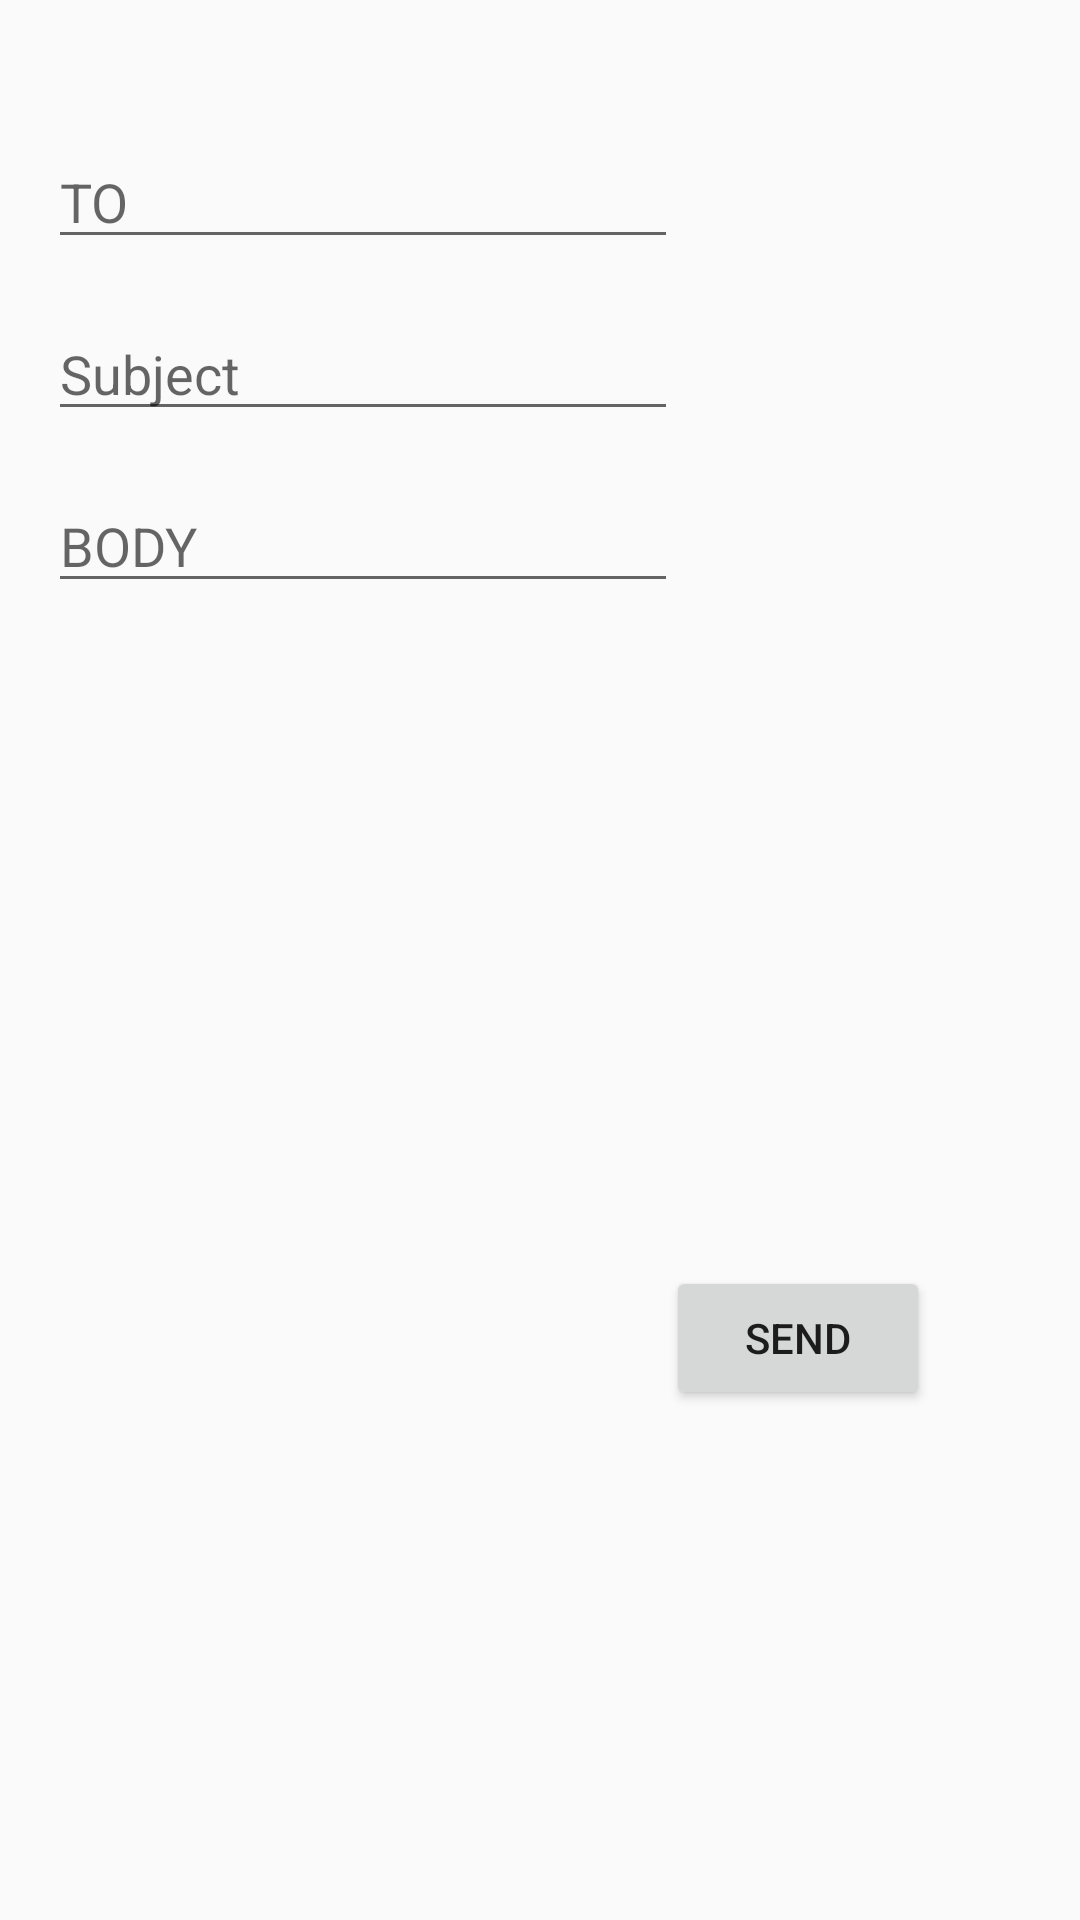

The Android layout XML behind this screen, and the referenced resources:
<!-- AndroidManifest.xml: application theme AppTheme -->
<!-- res/layout/send_mail.xml -->
<?xml version="1.0" encoding="utf-8"?>
<RelativeLayout
    xmlns:android="http://schemas.android.com/apk/res/android"
    xmlns:app="http://schemas.android.com/apk/res-auto"
    xmlns:tools="http://schemas.android.com/tools"
    android:layout_width="match_parent"
    android:layout_height="match_parent">

    <EditText
        android:id="@+id/editText4"
        android:layout_width="wrap_content"
        android:layout_height="wrap_content"
        android:layout_alignParentStart="true"
        android:layout_alignParentLeft="true"
        android:layout_alignParentTop="true"
        android:layout_marginStart="16dp"
        android:layout_marginLeft="16dp"
        android:layout_marginTop="45dp"
        android:autofillHints=""
        android:ems="10"
        android:hint="@string/to"
        android:inputType="textEmailAddress"
        app:layout_constraintStart_toStartOf="parent"
        app:layout_constraintTop_toTopOf="parent" />

    <EditText
        android:id="@+id/editText6"
        android:layout_width="wrap_content"
        android:layout_height="wrap_content"
        android:layout_below="@+id/editText4"
        android:layout_alignParentStart="true"
        android:layout_alignParentLeft="true"
        android:layout_marginStart="16dp"
        android:layout_marginLeft="16dp"
        android:layout_marginTop="16dp"
        android:ems="10"
        android:hint="@string/subject"
        android:importantForAutofill="no"
        android:inputType="textEmailSubject"
        app:layout_constraintStart_toStartOf="parent"
        app:layout_constraintTop_toBottomOf="@+id/editText4" />

    <EditText
        android:id="@+id/editText8"
        android:layout_width="wrap_content"
        android:layout_height="wrap_content"
        android:layout_below="@+id/editText6"
        android:layout_alignParentStart="true"
        android:layout_alignParentLeft="true"
        android:layout_marginStart="16dp"
        android:layout_marginLeft="16dp"
        android:layout_marginTop="16dp"
        android:ems="10"
        android:gravity="start|top"
        android:hint="@string/body"
        android:importantForAutofill="no"
        android:inputType="textMultiLine"
        app:layout_constraintStart_toStartOf="parent"
        app:layout_constraintTop_toBottomOf="@+id/editText6" />

    <Button
        android:id="@+id/button"
        android:layout_width="wrap_content"
        android:layout_height="wrap_content"
        android:layout_alignParentEnd="true"
        android:layout_alignParentRight="true"
        android:layout_alignParentBottom="true"
        android:layout_marginEnd="50dp"
        android:layout_marginRight="50dp"
        android:layout_marginBottom="170dp"
        android:text="@string/send2"
        app:layout_constraintBottom_toBottomOf="parent"
        app:layout_constraintEnd_toEndOf="parent" />
</RelativeLayout>
<!-- resources referenced by this layout -->
<resources>
  <string name="body">BODY</string>
  <string name="send2">SEND</string>
  <string name="subject">Subject</string>
  <string name="to">TO</string>
  <style name="AppTheme" parent="Theme.AppCompat.DayNight.DarkActionBar">
          
          <item name="colorPrimary">@color/colorPrimary</item>
          <item name="colorPrimaryDark">@color/colorPrimaryDark</item>
          <item name="colorAccent">@color/colorAccent</item>
      </style>
  <!-- not gathered from this repository: default colours our renderer supplied (Android Studio template values) -->
  <color name="colorPrimary">#FF6200EE</color>
  <color name="colorPrimaryDark">#FF3700B3</color>
  <color name="colorAccent">#FF03DAC5</color>
</resources>
